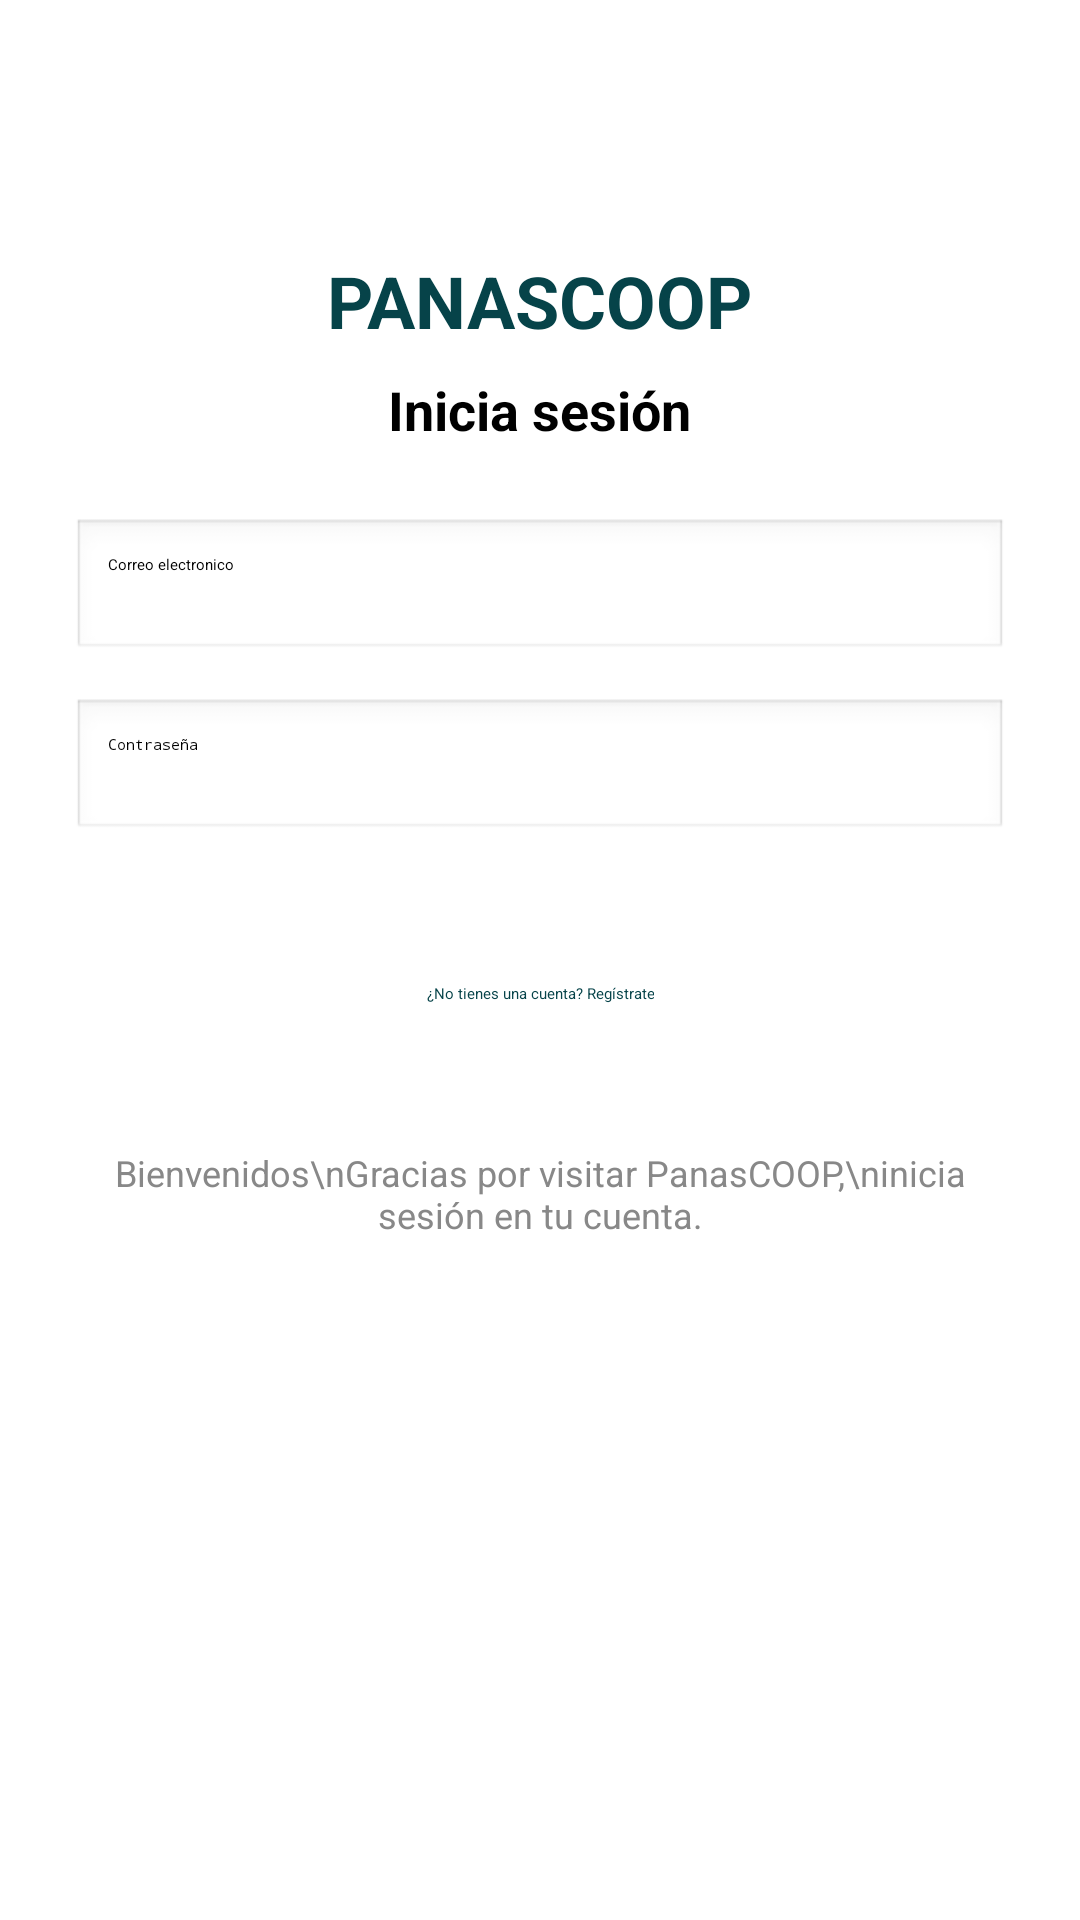

Layout XML and referenced resources for this Android screen:
<!-- AndroidManifest.xml: application theme Theme.MovilFinal -->
<!-- res/layout/content_inicio_sesion.xml -->
<?xml version="1.0" encoding="utf-8"?>
<LinearLayout xmlns:android="http://schemas.android.com/apk/res/android"
    android:layout_width="match_parent"
    android:layout_height="match_parent"
    android:orientation="vertical"
    android:gravity="center_horizontal"
    android:padding="24dp"
    android:background="@android:color/white">

    
    <TextView
        android:id="@+id/tvTitulo"
        android:layout_width="wrap_content"
        android:layout_height="wrap_content"
        android:text="PANASCOOP"
        android:textColor="#064349"
        android:textSize="24sp"
        android:textStyle="bold"
        android:layout_marginTop="60dp"/>

    
    <TextView
        android:id="@+id/tvSubtitulo"
        android:layout_width="wrap_content"
        android:layout_height="wrap_content"
        android:text="Inicia sesión"
        android:textSize="18sp"
        android:textStyle="bold"
        android:layout_marginTop="8dp"
        android:textColor="#000000"/>

    
    <EditText
        android:id="@+id/etCorreo"
        android:layout_width="match_parent"
        android:layout_height="wrap_content"
        android:hint="Correo electronico"
        android:inputType="textEmailAddress"
        android:background="@android:drawable/edit_text"
        android:layout_marginTop="24dp"
        android:padding="12dp" />

    
    <EditText
        android:id="@+id/etContrasena"
        android:layout_width="match_parent"
        android:layout_height="wrap_content"
        android:hint="Contraseña"
        android:inputType="textPassword"
        android:background="@android:drawable/edit_text"
        android:layout_marginTop="12dp"
        android:padding="12dp" />

    
    <Button
        android:id="@+id/btnIniciarSesion"
        android:layout_width="match_parent"
        android:layout_height="wrap_content"
        android:text="Iniciar sesion"
        android:textColor="@color/white"
        android:textStyle="bold"
        android:layout_marginTop="24dp"
        android:backgroundTint="#03683E"/>

    
    <TextView
        android:id="@+id/tvRegistro"
        android:layout_width="wrap_content"
        android:layout_height="wrap_content"
        android:text="¿No tienes una cuenta? Regístrate"
        android:layout_marginTop="16dp"
        android:textColor="#064349"
        android:textAlignment="center" />

    
    <TextView
        android:id="@+id/tvBienvenida"
        android:layout_width="wrap_content"
        android:layout_height="wrap_content"
        android:text="Bienvenidos\nGracias por visitar PanasCOOP,\ninicia sesión en tu cuenta."
        android:textAlignment="center"
        android:gravity="center"
        android:layout_marginTop="48dp"
        android:textColor="#888888"
        android:textSize="12sp" />
</LinearLayout>
<!-- resources referenced by this layout -->
<resources>
  <color name="white">#FFFFFFFF</color>
  <style name="Theme.MovilFinal" parent="Base.Theme.MovilFinal">
          
          <item name="android:navigationBarColor">@android:color/transparent</item>
          <item name="android:statusBarColor">@android:color/transparent</item>
          <item name="android:windowLightStatusBar">?attr/isLightTheme</item>
      </style>
  <style name="Base.Theme.MovilFinal" parent="Theme.Material3.DayNight.NoActionBar">
          
          
      </style>
</resources>
